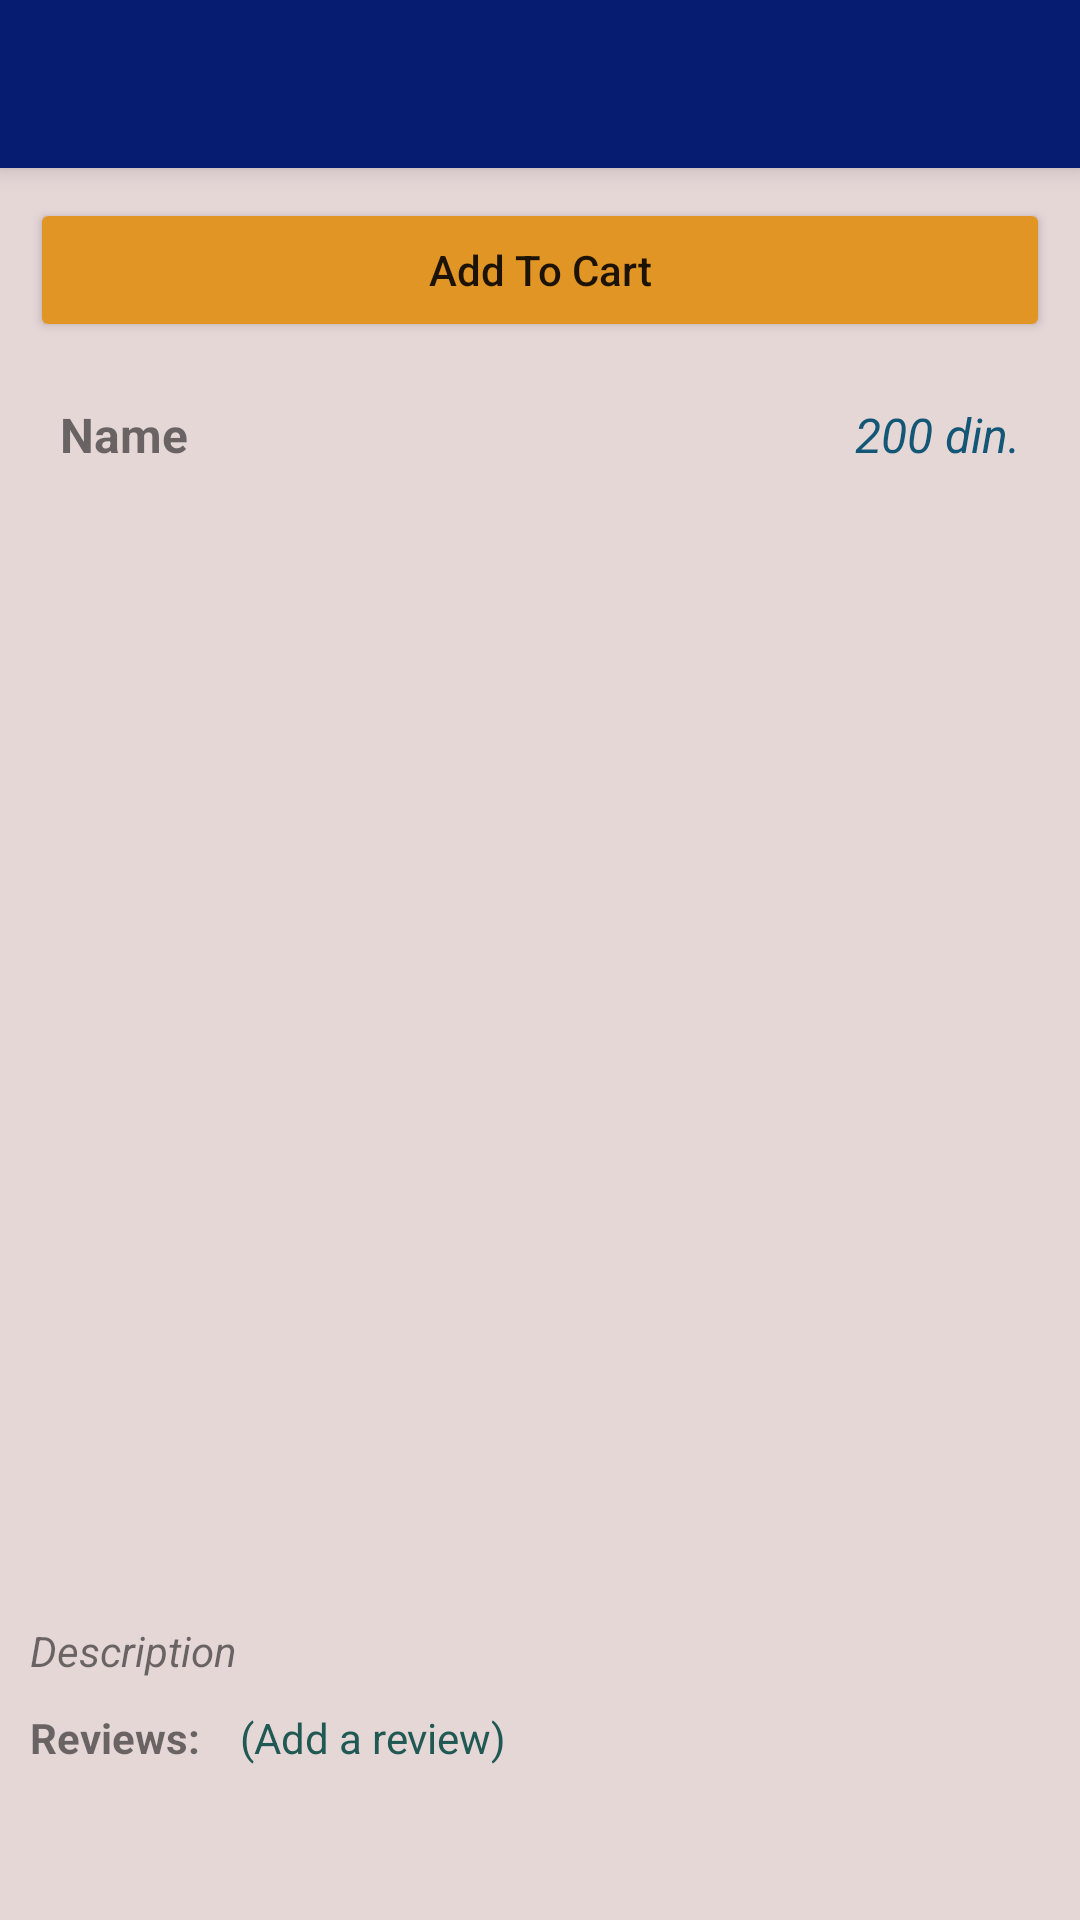

Layout XML and referenced resources for this Android screen:
<!-- AndroidManifest.xml: application theme Theme.OnlineSupermarket -->
<!-- res/layout/activity_item.xml -->
<?xml version="1.0" encoding="utf-8"?>
<RelativeLayout xmlns:android="http://schemas.android.com/apk/res/android"
    xmlns:app="http://schemas.android.com/apk/res-auto"
    xmlns:tools="http://schemas.android.com/tools"
    android:layout_width="match_parent"
    android:layout_height="match_parent"
    android:background="#E6D7D7"
    tools:context=".ItemActivity">

    <com.google.android.material.appbar.MaterialToolbar
        android:id="@+id/toolbar"
        android:layout_width="match_parent"
        android:layout_height="wrap_content"
        android:background="#051C70"
        android:elevation="5dp"
        app:titleTextColor="@color/white" />

    <Button
        android:id="@+id/btnAddToCart"
        android:layout_width="match_parent"
        android:layout_height="wrap_content"
        android:layout_below="@id/toolbar"
        android:layout_margin="10dp"
        android:backgroundTint="#E19525"
        android:text="Add To Cart"
        android:textAllCaps="false" />

    <androidx.core.widget.NestedScrollView
        android:layout_width="match_parent"
        android:layout_height="match_parent"
        android:layout_below="@+id/btnAddToCart"
        android:padding="10dp">

        <RelativeLayout
            android:layout_width="match_parent"
            android:layout_height="match_parent">

            <RelativeLayout
                android:id="@+id/firstRelLayout"
                android:layout_width="match_parent"
                android:layout_height="wrap_content">

                <TextView
                    android:id="@+id/txtName"
                    android:layout_width="wrap_content"
                    android:layout_height="wrap_content"
                    android:layout_marginStart="10dp"
                    android:text="Name"
                    android:textSize="16sp"
                    android:textStyle="bold" />

                <TextView
                    android:id="@+id/txtPrice"
                    android:layout_width="wrap_content"
                    android:layout_height="wrap_content"
                    android:layout_alignParentEnd="true"
                    android:layout_marginEnd="10dp"
                    android:text="200 din."
                    android:textColor="#135675"
                    android:textSize="16sp"
                    android:textStyle="italic" />

            </RelativeLayout>

            <ImageView
                android:id="@+id/itemImage"
                android:layout_width="350dp"
                android:layout_height="350dp"
                android:layout_below="@id/firstRelLayout"
                android:layout_centerHorizontal="true"
                android:layout_marginTop="10dp"
                android:src="@mipmap/ic_launcher" />

            <RelativeLayout
                android:id="@+id/starRelativeLayout"
                android:layout_width="wrap_content"
                android:layout_height="wrap_content"
                android:layout_below="@id/itemImage"
                android:layout_alignParentEnd="true"
                android:layout_marginTop="5dp"
                android:layout_marginEnd="10dp"
                android:layout_marginBottom="10dp">

                <RelativeLayout
                    android:id="@+id/firstStarRelLayout"
                    android:layout_width="wrap_content"
                    android:layout_height="wrap_content">

                    <ImageView
                        android:id="@+id/imageFirstEmptyStar"
                        android:layout_width="wrap_content"
                        android:layout_height="wrap_content"
                        android:src="@drawable/ic_empty_star" />

                    <ImageView
                        android:id="@+id/imageFirstFilledStart"
                        android:layout_width="wrap_content"
                        android:layout_height="wrap_content"
                        android:src="@drawable/ic_filled_star"
                        android:visibility="gone" />

                </RelativeLayout>

                <RelativeLayout
                    android:id="@+id/secondStarRelLayout"
                    android:layout_width="wrap_content"
                    android:layout_height="wrap_content"
                    android:layout_toEndOf="@id/firstStarRelLayout">

                    <ImageView
                        android:id="@+id/imageSecondEmptyStar"
                        android:layout_width="wrap_content"
                        android:layout_height="wrap_content"
                        android:src="@drawable/ic_empty_star" />

                    <ImageView
                        android:id="@+id/imageSecondFilledStart"
                        android:layout_width="wrap_content"
                        android:layout_height="wrap_content"
                        android:src="@drawable/ic_filled_star"
                        android:visibility="gone" />

                </RelativeLayout>

                <RelativeLayout
                    android:id="@+id/thirdStarRelLayout"
                    android:layout_width="wrap_content"
                    android:layout_height="wrap_content"
                    android:layout_toEndOf="@id/secondStarRelLayout">

                    <ImageView
                        android:id="@+id/imageThirdEmptyStar"
                        android:layout_width="wrap_content"
                        android:layout_height="wrap_content"
                        android:src="@drawable/ic_empty_star" />

                    <ImageView
                        android:id="@+id/imageThirdFilledStart"
                        android:layout_width="wrap_content"
                        android:layout_height="wrap_content"
                        android:src="@drawable/ic_filled_star"
                        android:visibility="gone" />

                </RelativeLayout>

                <RelativeLayout
                    android:id="@+id/fourthStarRelLayout"
                    android:layout_width="wrap_content"
                    android:layout_height="wrap_content"
                    android:layout_toEndOf="@id/thirdStarRelLayout">

                    <ImageView
                        android:id="@+id/imageFourthEmptyStar"
                        android:layout_width="wrap_content"
                        android:layout_height="wrap_content"
                        android:src="@drawable/ic_empty_star" />

                    <ImageView
                        android:id="@+id/imageFourthFilledStart"
                        android:layout_width="wrap_content"
                        android:layout_height="wrap_content"
                        android:src="@drawable/ic_filled_star"
                        android:visibility="gone" />

                </RelativeLayout>

                <RelativeLayout
                    android:id="@+id/fifthStarRelLayout"
                    android:layout_width="wrap_content"
                    android:layout_height="wrap_content"
                    android:layout_toEndOf="@id/fourthStarRelLayout">

                    <ImageView
                        android:id="@+id/imageFifthEmptyStar"
                        android:layout_width="wrap_content"
                        android:layout_height="wrap_content"
                        android:src="@drawable/ic_empty_star" />

                    <ImageView
                        android:id="@+id/imageFifthFilledStart"
                        android:layout_width="wrap_content"
                        android:layout_height="wrap_content"
                        android:src="@drawable/ic_filled_star"
                        android:visibility="gone" />

                </RelativeLayout>

            </RelativeLayout>

            <TextView
                android:id="@+id/txtDescription"
                android:layout_width="wrap_content"
                android:layout_height="wrap_content"
                android:layout_below="@+id/starRelativeLayout"
                android:layout_marginTop="10dp"
                android:text="Description"
                android:textStyle="italic" />

            <RelativeLayout
                android:layout_width="match_parent"
                android:layout_height="wrap_content"
                android:layout_below="@id/txtDescription">

                <TextView
                    android:id="@+id/txtReview"
                    android:layout_width="wrap_content"
                    android:layout_height="wrap_content"
                    android:layout_marginTop="10dp"
                    android:text="Reviews: "
                    android:textStyle="bold" />

                <TextView
                    android:id="@+id/txtAddReview"
                    android:layout_width="wrap_content"
                    android:layout_height="wrap_content"
                    android:layout_marginStart="10dp"
                    android:layout_marginTop="10dp"
                    android:layout_toEndOf="@id/txtReview"
                    android:text="(Add a review)"
                    android:textColor="#205953" />

                <androidx.recyclerview.widget.RecyclerView
                    android:id="@+id/reviewsRecView"
                    android:layout_width="match_parent"
                    android:layout_height="wrap_content"
                    android:layout_below="@id/txtReview"
                    android:layout_marginTop="10dp" />

            </RelativeLayout>


        </RelativeLayout>


    </androidx.core.widget.NestedScrollView>


</RelativeLayout>
<!-- resources referenced by this layout -->
<resources>
  <!-- drawable ic_filled_star (drawable-anydpi) -->
  <vector xmlns:android="http://schemas.android.com/apk/res/android"
      android:width="24dp"
      android:height="24dp"
      android:viewportWidth="24"
      android:viewportHeight="24"
      android:tint="#FFC907"
      android:alpha="0.8">
    <path
        android:fillColor="@android:color/white"
        android:pathData="M12,17.27L18.18,21l-1.64,-7.03L22,9.24l-7.19,-0.61L12,2 9.19,8.63 2,9.24l5.46,4.73L5.82,21z"/>
  </vector>
  <style name="Theme.OnlineSupermarket" parent="Theme.MaterialComponents.DayNight.NoActionBar">
          
          <item name="colorPrimary">@color/purple_500</item>
          <item name="colorPrimaryVariant">@color/purple_700</item>
          <item name="colorOnPrimary">@color/white</item>
          
          <item name="colorSecondary">@color/teal_200</item>
          <item name="colorSecondaryVariant">@color/teal_700</item>
          <item name="colorOnSecondary">@color/black</item>
          
          <item name="android:statusBarColor" tools:targetApi="l">?attr/colorPrimaryVariant</item>
          
      </style>
  <!-- not gathered from this repository: default colours our renderer supplied (Android Studio template values) -->
  <color name="purple_500">#FF6200EE</color>
  <color name="purple_700">#FF3700B3</color>
  <color name="teal_200">#FF03DAC5</color>
  <color name="teal_700">#FF018786</color>
  <color name="black">#FF000000</color>
  <color name="white">#FFFFFFFF</color>
</resources>
